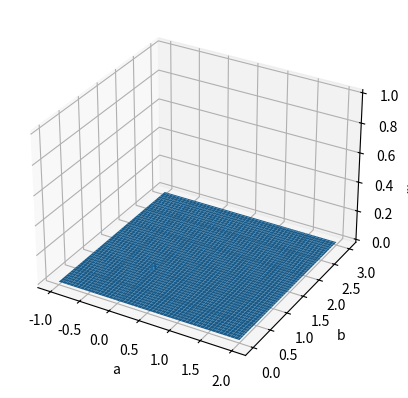

This chart was generated by the following Python code:
# CHATGPT GENERATED
import numpy as np

# Generate a sample dataset
np.random.seed(123)
n = 100
a_true = 0.0
b_true = 1.0
D = np.random.uniform(a_true, b_true, n)

# Define the likelihood function for the uniform distribution
def likelihood(params, data):
    a, b = params
    n = len(data)
    if np.all(data >= a) and np.all(data <= b):
        likelihood = 1 / (b - a)**n
    else:
        likelihood = 0
    return likelihood

# Calculate the likelihood function for different parameter values
a_values = np.linspace(-1, 2, 100)
b_values = np.linspace(0, 3, 100)
likelihood_values = np.zeros((len(a_values), len(b_values)))
for i, a in enumerate(a_values):
    for j, b in enumerate(b_values):
        likelihood_values[i, j] = likelihood((a, b), D)

# Plot the likelihood surface
import matplotlib.pyplot as plt
from mpl_toolkits.mplot3d import Axes3D
fig = plt.figure()
ax = fig.add_subplot(111, projection='3d')
X, Y = np.meshgrid(a_values, b_values)
ax.plot_surface(X, Y, likelihood_values)
ax.set_xlabel('a')
ax.set_ylabel('b')
ax.set_zlabel('likelihood')
plt.show()
